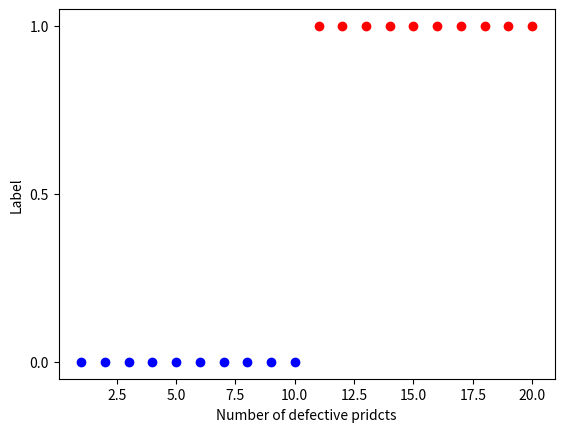

This chart was generated by the following Python code:
# ロジスティック回帰・分類アルゴリズム(python classifying.py)
import numpy as np
import matplotlib.pyplot as plt
# x:入力データ
x = np.array([1, 2, 3, 4, 5, 6, 7, 8, 9, 10, 11, 12, 13, 14, 15, 16, 17, 18, 19, 20])
# y:対応する正解ラベル(0:正常, 1:異常)
y = np.array([0, 0, 0, 0, 0, 0, 0, 0, 0, 0, 1, 1, 1, 1, 1, 1, 1, 1, 1, 1])

plt.yticks([0,0.5,1]) #y軸の目盛り
plt.scatter(x[:10] ,y[:10], c='b')
plt.scatter(x[10:] ,y[10:], c='r')
plt.xlabel('Number of defective pridcts')
plt.ylabel('Label')
plt.show()
